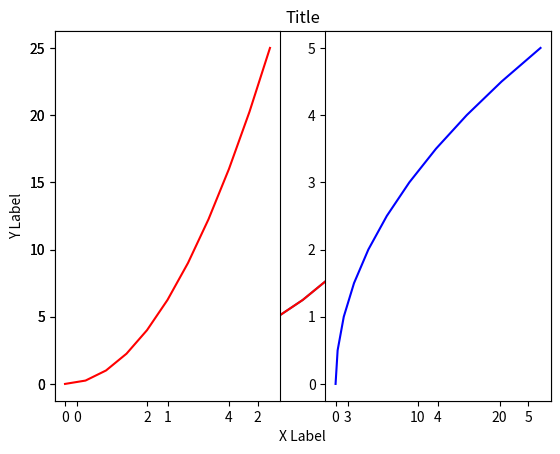
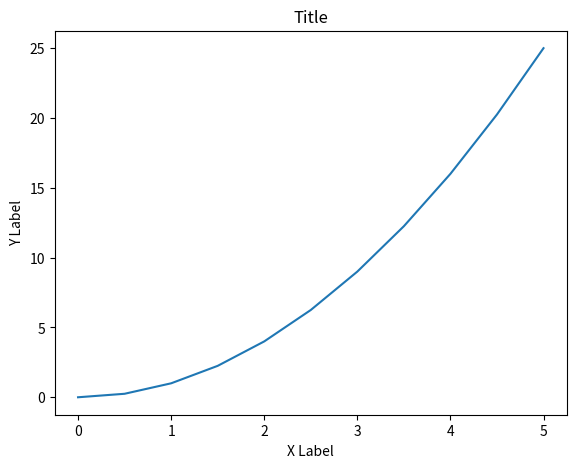

Recreate these plots in Python, in order.
import numpy as np
import matplotlib.pyplot as plt

x = np.linspace(0, 5, 11)
y = x ** 2

plt.plot(x, y)  # with default line color
plt.plot(x, y, 'r-')  # with RED line color
plt.xlabel('X Label')
plt.ylabel('Y Label')
plt.title('Title')
plt.show()  # show the plot

plt.subplot(1, 2, 1)  # row[1] column[2] item[1] plot
plt.plot(x, y, 'r')
plt.subplot(1, 2, 2)  # row[1] column[2] item[2] plot
plt.plot(y, x, 'b')
plt.show()  # show the plot

# OO
fig = plt.figure()  # Create empty canvas
axes = fig.add_axes([0.1, 0.1, 0.8, 0.8])
axes.plot(x, y)
axes.set_xlabel('X Label')
axes.set_ylabel('Y Label')
axes.set_title('Title')
plt.show()  # show the plot
